Image classification data set "dataset" (Yallmeetgolden/thesis-project on GitHub). Class labels (2): blurry, sharp.

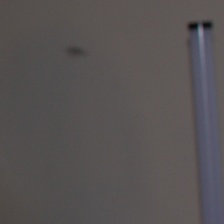
Label: sharp

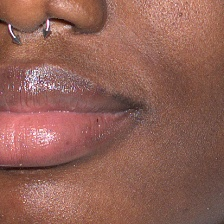
Label: sharp

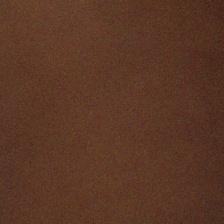
Label: blurry

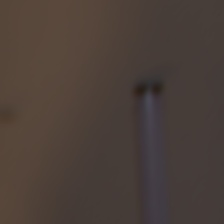
Label: blurry

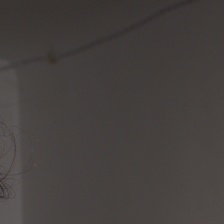
Label: sharp

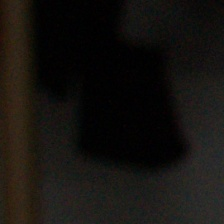
Label: blurry
